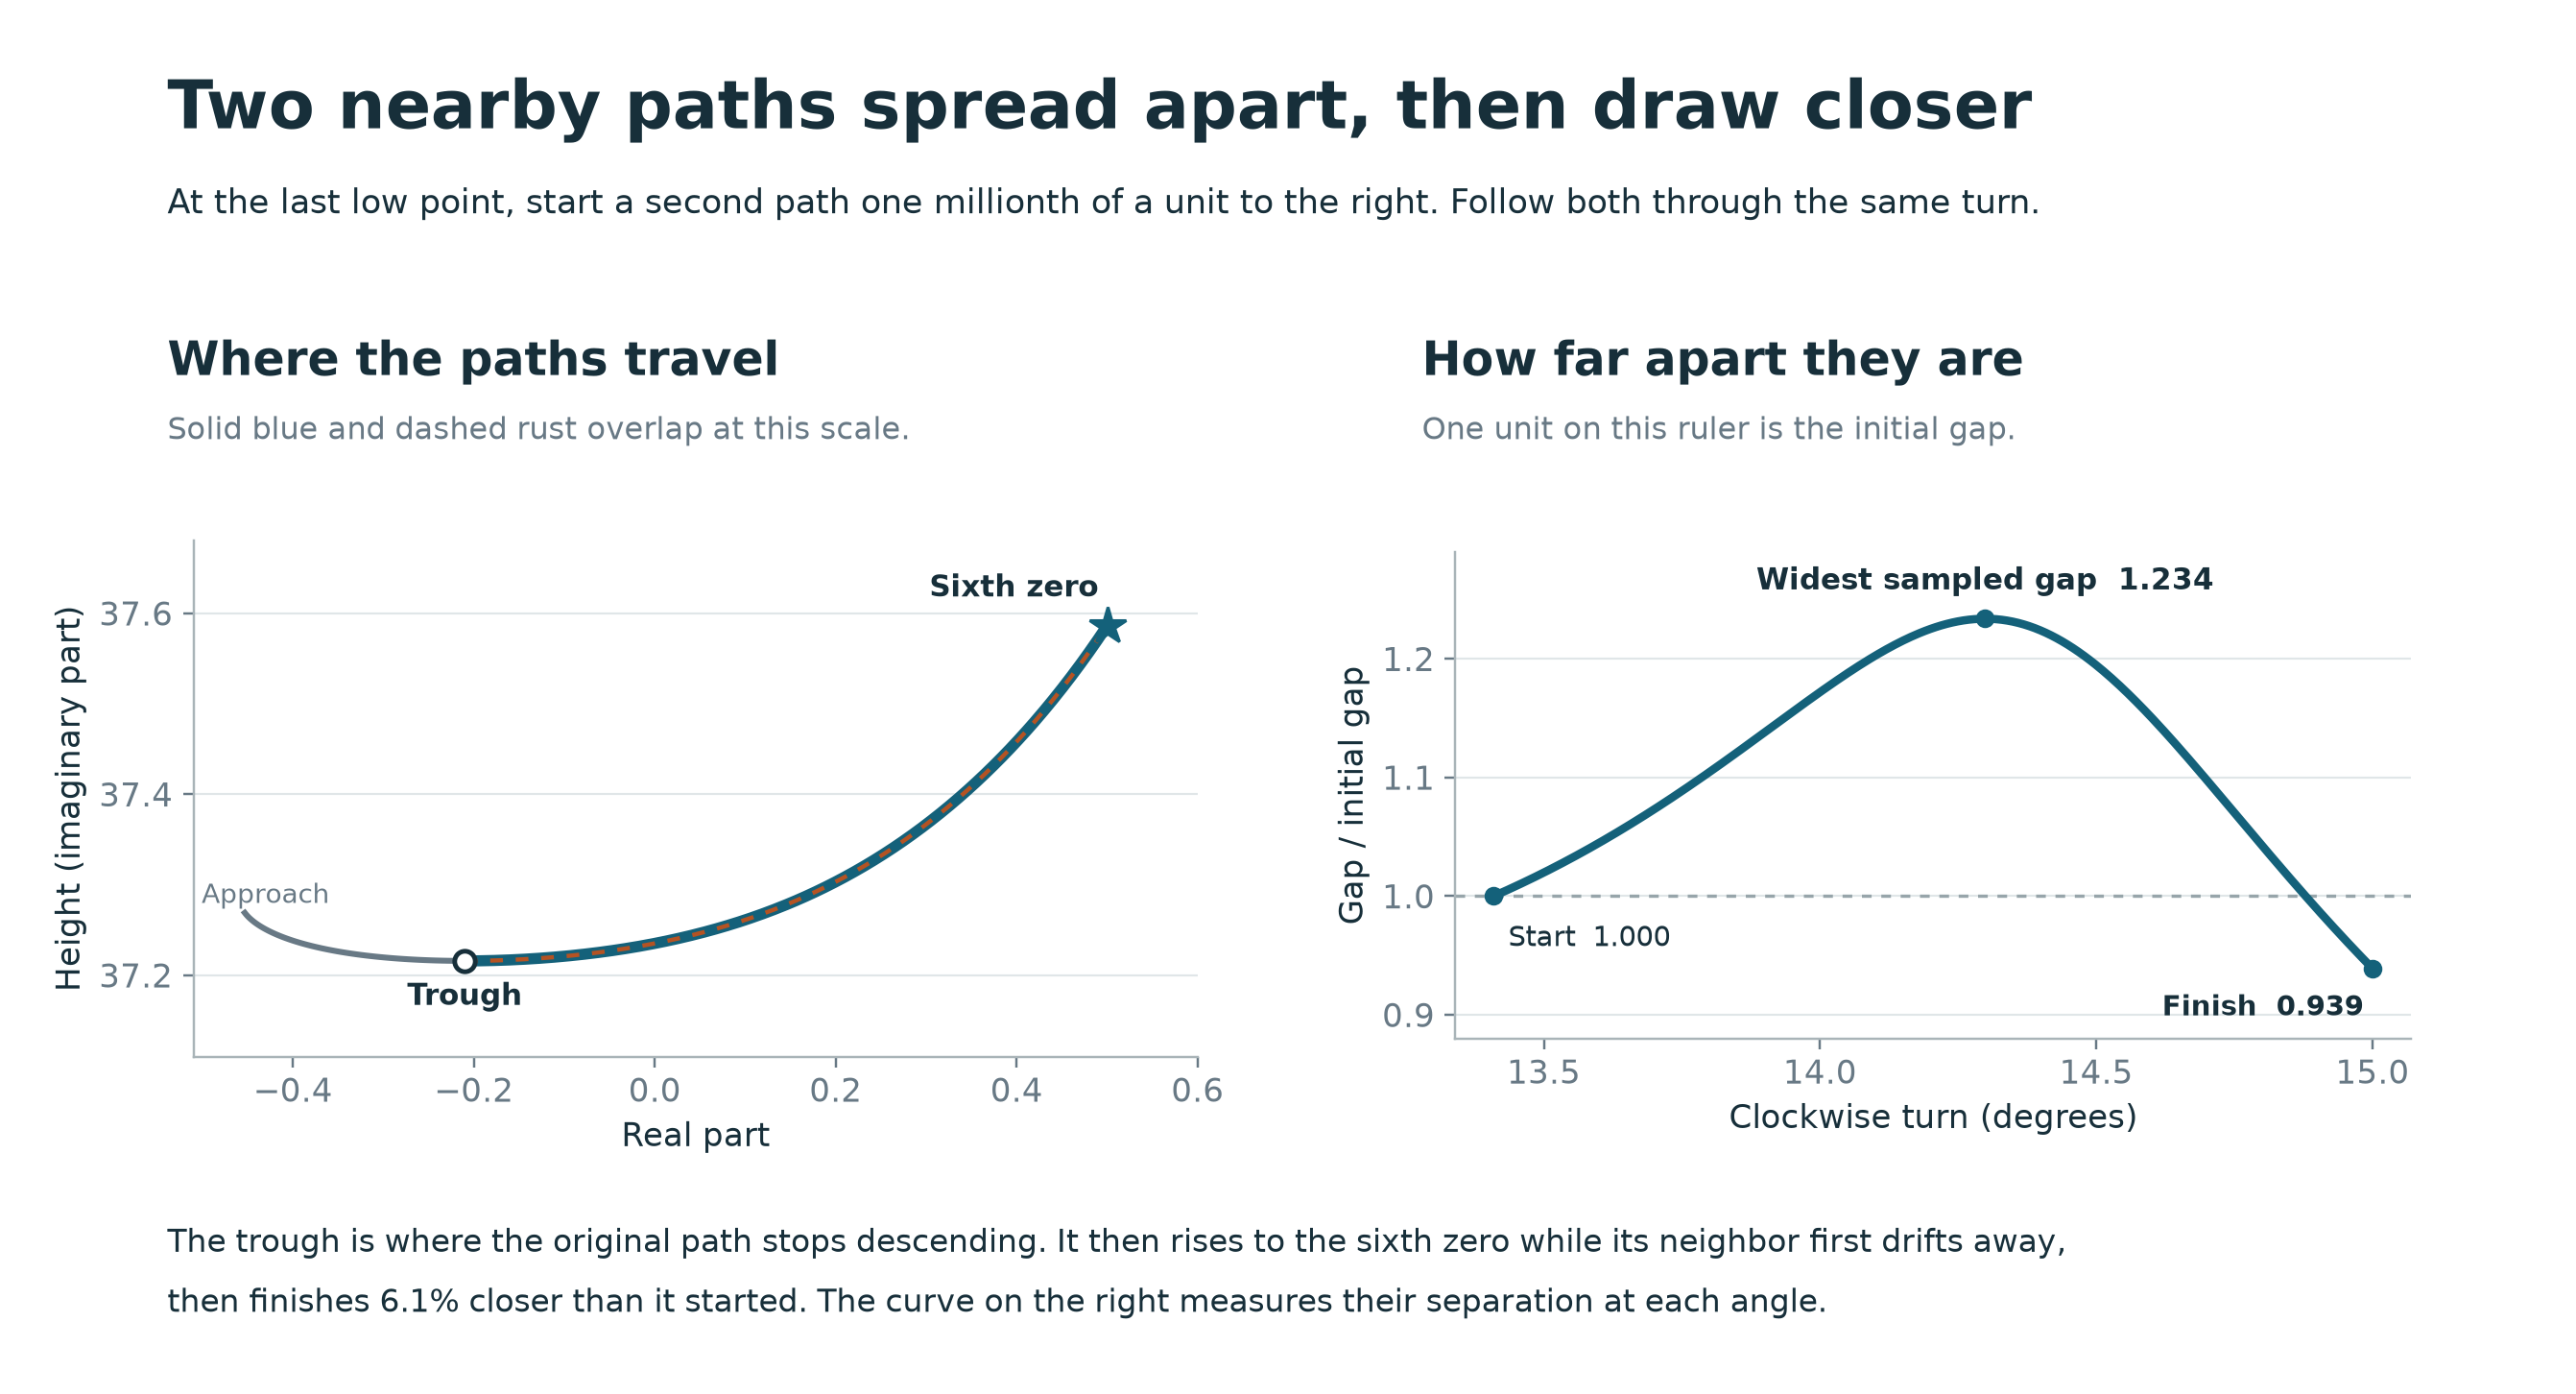

This figure's Python source:
"""Follow the sixth Hurwitz zero and a horizontal neighbor. Rebuild their figure."""
import argparse
import json
from pathlib import Path

import matplotlib
matplotlib.use("Agg")
import matplotlib.pyplot as plt
import numpy as np
from flint import acb, arb, ctx
from gray_locus import direct


HERE = Path(__file__).resolve().parent
TROUGH_DEGREES = "13.4091736091859436753"
NUDGE = "1e-6"


def correct(guess, shift, level):
    point = guess
    for _ in range(5):
        value, derivative = direct(point, shift, 2).coeffs()
        point = (point - (value - level) / derivative).mid()
    assert abs(direct(point, shift, 1)[0] - level) < arb("1e-40")
    return point


def follow(steps):
    reference = json.loads((HERE / "plane_reference.json").read_bytes())["trough"]
    ctx.prec = 192
    start_angle = arb(TROUGH_DEGREES)
    assert arb(reference["alpha"]).contains(start_angle)
    first_shift = arb(1) / 6 + start_angle / 180
    seed = acb(arb(reference["sigma"]), arb(reference["T"])).mid()
    zero = correct(seed, first_shift, acb(0))
    offset = arb(NUDGE)
    neighbor = (zero + offset).mid()
    level = direct(neighbor, first_shift, 1)[0].mid()
    incoming = [complex(zero)]
    point = zero
    for k in range(1, 65):
        angle = start_angle + (12 - start_angle) * k / 64
        point = correct(point, arb(1) / 6 + angle / 180, acb(0))
        incoming.append(complex(point))
    readings = []
    for k in range(steps + 1):
        angle = start_angle + (15 - start_angle) * k / steps
        shift = arb(1) / 6 + angle / 180
        zero = correct(zero, shift, acb(0))
        neighbor = correct(neighbor, shift, level)
        # Subtract before converting to double; the separation is a millionth.
        delta = (neighbor - zero) / offset
        readings.append((float(angle), complex(zero), complex(neighbor), float(abs(delta))))
    assert abs(zero - acb.zeta_zero(6)) < arb("1e-40")
    return np.asarray(incoming[::-1]), readings


def draw(out):
    approach, fine = follow(320)
    _, coarse = follow(160)
    for a, b in zip(fine[::2], coarse, strict=True):
        assert all(abs(x-y) < 1e-13 for x, y in zip(a, b, strict=True))
    h, primary, nearby, gap = zip(*fine)
    h, gap = np.array(h), np.array(gap)
    primary, nearby = np.array(primary), np.array(nearby)
    peak = int(np.argmax(gap))
    assert abs(gap[0]-1) < 1e-12 and 1.233 < gap[peak] < 1.235 and .93909 < gap[-1] < .93910
    ink, teal, rust, grey = "#172f3a", "#14617a", "#b45323", "#687985"
    plt.rcParams.update({"font.family": "DejaVu Sans", "font.size": 11,
                         "axes.spines.top": False, "axes.spines.right": False,
                         "axes.labelcolor": ink, "text.color": ink,
                         "xtick.color": grey, "ytick.color": grey, "axes.edgecolor": "#a9b4b8"})
    fig = plt.figure(figsize=(12.2, 6.6), facecolor="white")
    fig.text(.065, .908, "Two nearby paths spread apart, then draw closer", size=23,
             weight="bold")
    fig.text(.065, .847, "At the last low point, start a second path one millionth of a unit to the right. Follow both through the same turn.", size=11.6)
    fig.text(.065, .731, "Where the paths travel", size=16, weight="bold")
    fig.text(.552, .731, "How far apart they are", size=16, weight="bold")
    fig.text(.065, .685, "Solid blue and dashed rust overlap at this scale.", color=grey, size=10.5)
    fig.text(.552, .685, "One unit on this ruler is the initial gap.", color=grey, size=10.5)
    left = fig.add_axes([.069, .242, .402, .37])
    left.set_aspect("equal", adjustable="box")
    left.plot(approach.real, approach.imag, color=grey, lw=2)
    left.plot(primary.real, primary.imag, color=teal, lw=3.8)
    left.plot(nearby.real, nearby.imag, color=rust, lw=1.45, dashes=(3, 3))
    left.plot(primary[0].real, primary[0].imag, "o", mfc="white", mec=ink, mew=1.6, ms=7)
    left.plot(primary[-1].real, primary[-1].imag, "*", color=teal, ms=13)
    left.annotate("Approach", (approach[14].real, approach[14].imag),
                  xytext=(0, 9), textcoords="offset points", ha="center", color=grey, fontsize=9)
    left.annotate("Trough", (primary[0].real, primary[0].imag),
                  xytext=(0, -15), textcoords="offset points", ha="center", weight="bold", fontsize=10)
    left.annotate("Sixth zero", (primary[-1].real, primary[-1].imag),
                  xytext=(-3, 10), textcoords="offset points", ha="right", weight="bold", fontsize=10)
    left.set(xlim=(-.51,.60), ylim=(37.11,37.68), xticks=[-.4,-.2,0,.2,.4,.6],
             yticks=[37.2,37.4,37.6], xlabel="Real part", ylabel="Height (imaginary part)")
    right = fig.add_axes([.565, .255, .371, .349])
    right.axhline(1, color="#97a5aa", lw=1.1, dashes=(3, 3))
    right.plot(h, gap, color=teal, lw=2.8)
    right.scatter([h[0],h[peak],h[-1]], [1,gap[peak],gap[-1]], color=teal, s=29, zorder=3)
    right.annotate("Start  1.000", (h[0], 1), xytext=(5, -17), textcoords="offset points", fontsize=9.5)
    right.annotate(f"Widest sampled gap  {gap[peak]:.3f}", (h[peak], gap[peak]), xytext=(0, 10),
                   ha="center", textcoords="offset points", weight="bold", fontsize=10)
    right.annotate(f"Finish  {gap[-1]:.3f}", (h[-1], gap[-1]), xytext=(-3, -16),
                   ha="right", textcoords="offset points", fontsize=9.5, weight="bold")
    right.set(xlim=(13.34, 15.07), ylim=(.88, 1.29), xticks=[13.5,14,14.5,15],
              yticks=[.9,1,1.1,1.2], xlabel="Clockwise turn (degrees)", ylabel="Gap / initial gap")
    for ax in (left, right):
        ax.grid(axis="y", color="#e0e6e8", lw=.7)
        ax.set_axisbelow(True)
    fig.text(.065,.102,"The trough is where the original path stops descending. It then rises to the sixth zero while its neighbor first drifts away,",size=10.9)
    fig.text(.065,.059,"then finishes 6.1% closer than it started. The curve on the right measures their separation at each angle.",size=10.9)
    fig.savefig(out / "two_paths.png", dpi=220)
    plt.close(fig)
    print(f"{len(fine)} samples; largest sampled gap {gap[peak]:.12g} at {h[peak]:.8f} degrees; final gap {gap[-1]:.12g} times initial")


if __name__ == "__main__":
    parser = argparse.ArgumentParser(description=__doc__)
    parser.add_argument("--output", type=Path, default=HERE)
    args = parser.parse_args()
    args.output.mkdir(parents=True, exist_ok=True)
    draw(args.output)
